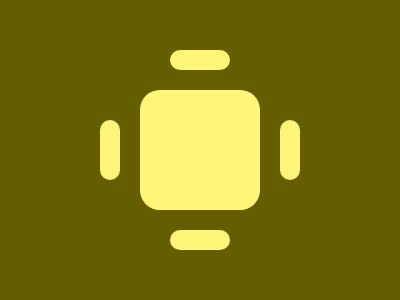

Write a web page that renders exactly this picture using CSS.

<div class="frame">
  <div class="top">
    <div class="stick"></div>
  </div>
  <div class="mid">
    <div class="left"></div>
    <div class="center"></div>
    <div class="right"></div>
  </div>
  <div class="bot">
    <div class="stick end"></div>
  </div>
</div>
<style>
  * {
    background: #645E00
  }
  .frame {
    position: relative;
    width: 200px;
    height: 200px;
    top: 50%;
    left: 50%;
    transform: translate( -50%, -50%);
    background: white
  }
  .top, .bot {
    height: 40px
  }
  .stick {
    position: absolute;
    width: 60px;
    height: 20px;
    border-radius: 40px;
    left: 50%;
    transform: translate( -50%);
    background: #FFF579
  }
  .end {
    bottom: 0;
  }
  .mid {
    display: flex;
    flex-direction: row;
    justify-content: center;
    align-content: center;
    height: 120px;
  }
  .left, .right {
    position: absolute;
    width: 20px;
    height: 60px;
    border-radius: 40px;
    top: 50%;
    transform: translate( 0%, -50%);
    background: #FFF579
  }
  .left {
    left: 0%;
  }
  .right {
    right: 0%;
  }
  .center {
    width: 120px;
    border-radius: 16.5%;
    background: #FFF579
  }
</style>
